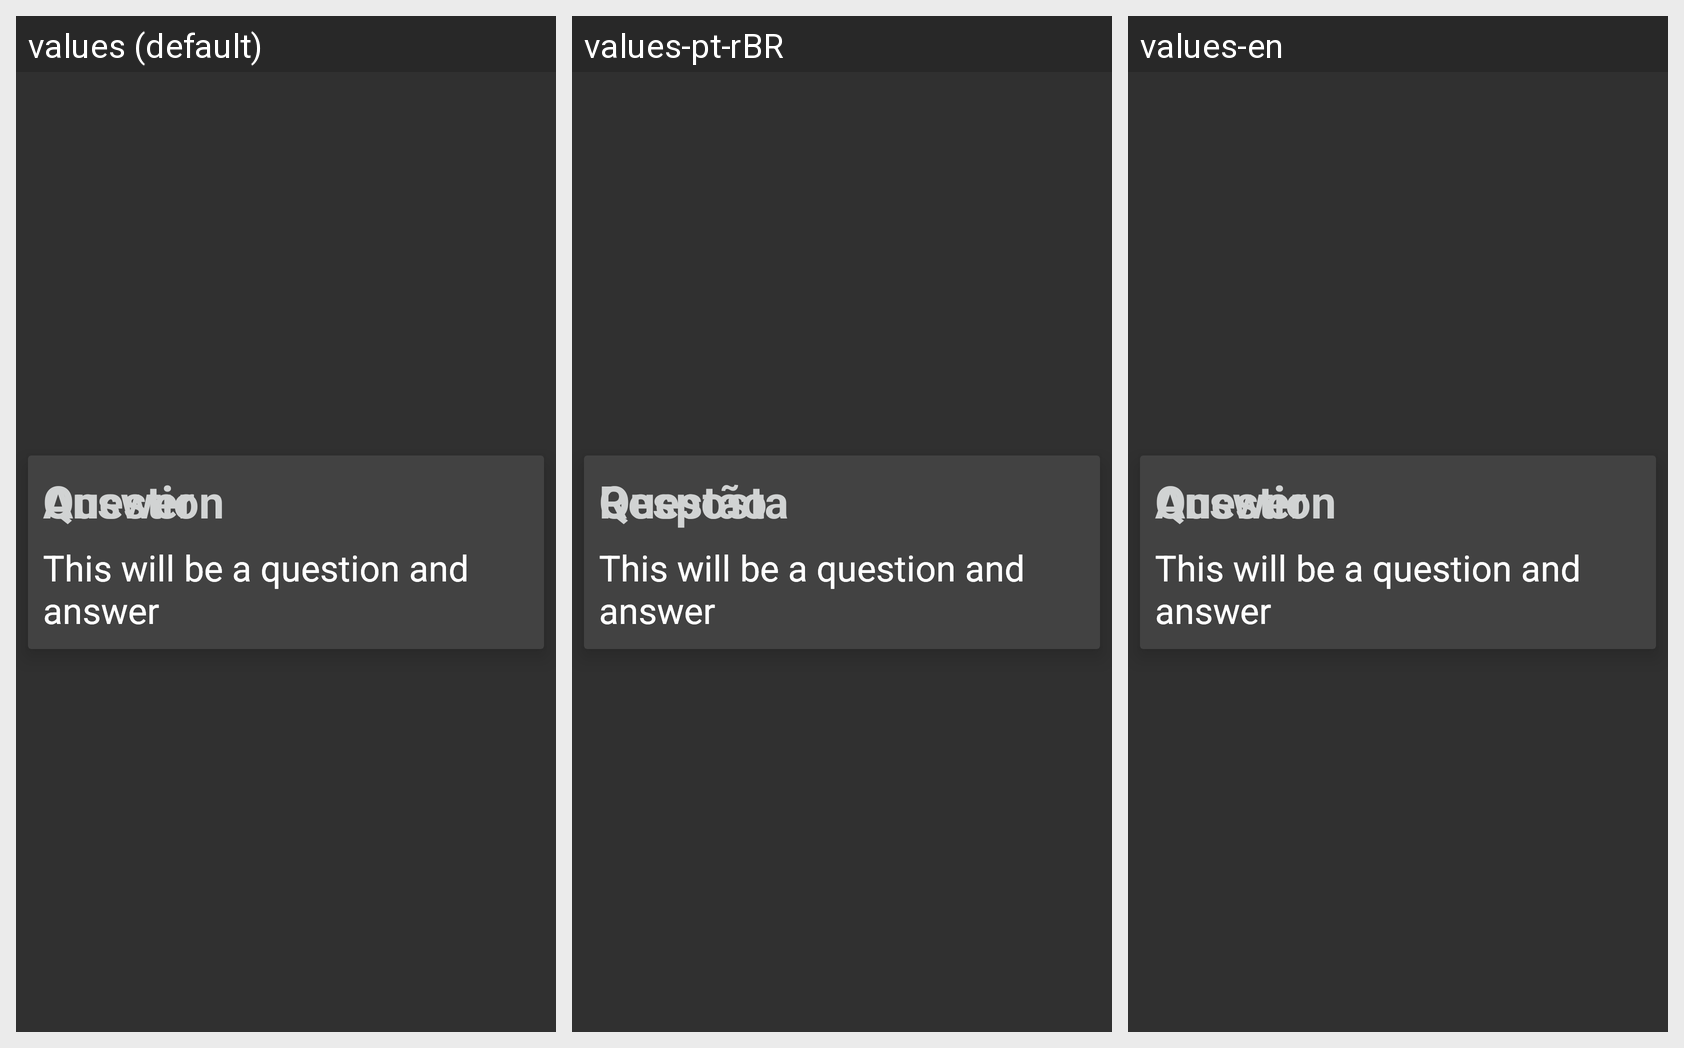

This grid shows one Android layout under several languages. Give, for every string resource on the screen, its name, the default text and each shown locale's text.
Android screen res/layout/card_item.xml rendered under 3 locales, left to right: values (default), values-pt-rBR, values-en. Device: Nexus 5 (rendered at 1080×1920; each locale shown at half size, 540×960, under a caption strip naming it); theme Theme.AppCompat.NoActionBar.
Strings drawn on this screen, with the default value and each locale's value (text and hints the layout hard-codes, and strings that could not be matched under every locale, appear in the picture but are not listed):

question
  values: Question
  values-pt-rBR: Questão
  values-en: Question  [not translated; the default value is used]

answer
  values: Answer
  values-pt-rBR: Resposta
  values-en: Answer  [not translated; the default value is used]
